Run: headless pygame with SDL's dummy video driver; simulated clock (each Clock.tick advances the game by its frame time, no real sleeping); random seed 0; keys injected as events and as key.get_pressed() state; no mouse input.
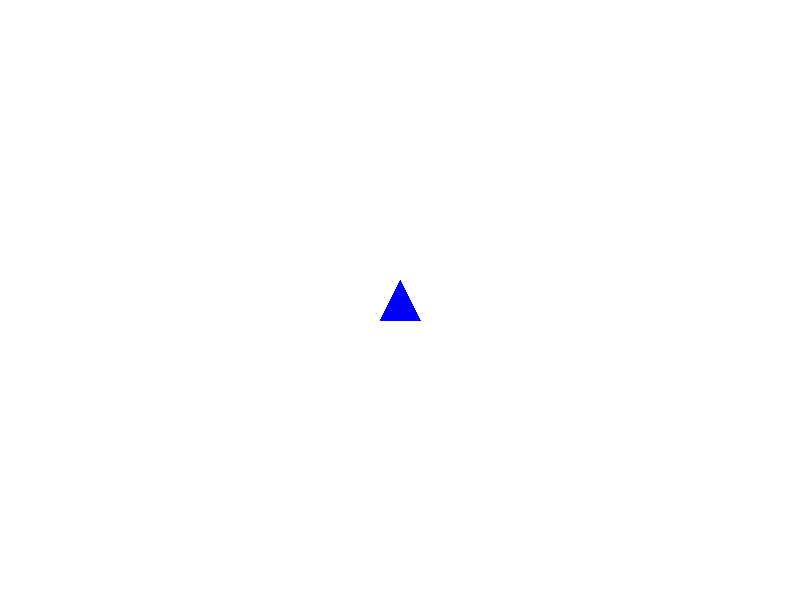
Frame 1 of 4 · flips 1–60 · no input
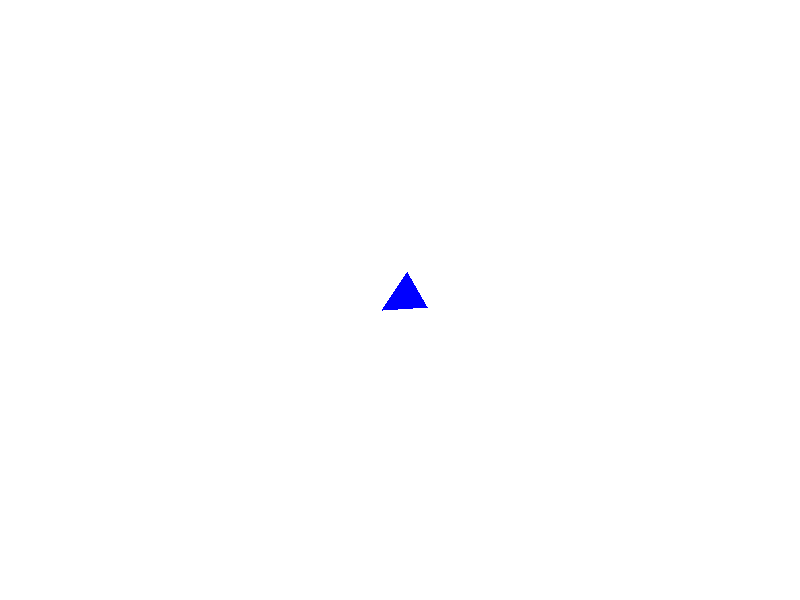
Frame 2 of 4 · flips 61–180 · tapped SPACE, RETURN · held RIGHT (→), D
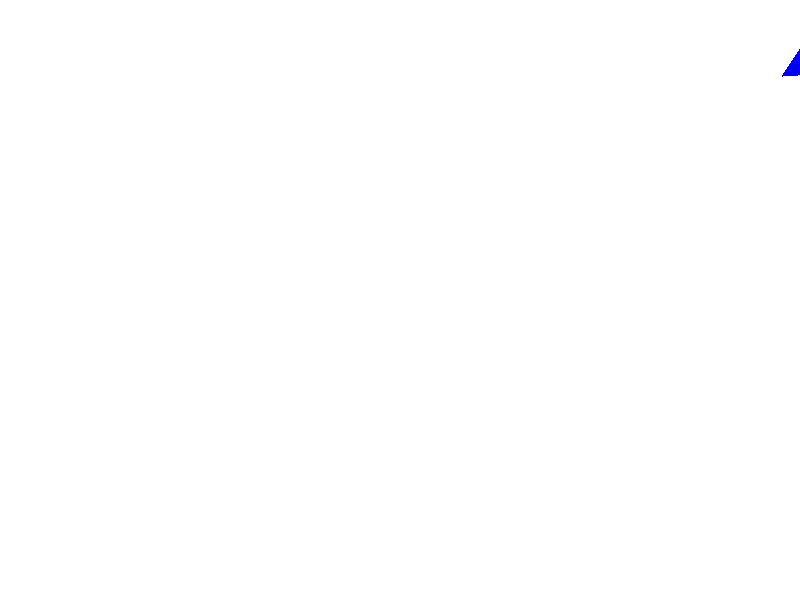
Frame 3 of 4 · flips 181–300 · held DOWN (↓), S
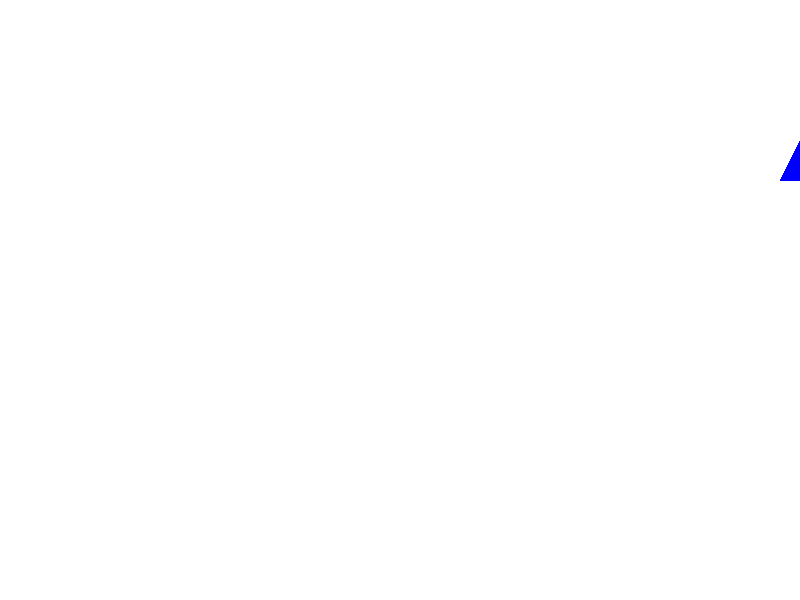
Frame 4 of 4 · flips 301–420 · held LEFT (←), A, UP (↑), W

The pygame program that drew these frames:

import pygame
import sys
import math

# Inicializar Pygame
pygame.init()

# Configuración de la ventana
WIDTH, HEIGHT = 800, 600
win = pygame.display.set_mode((WIDTH, HEIGHT))
pygame.display.set_caption("Triángulo Rotativo y Acelerado")

# Colores
WHITE = (255, 255, 255)

# Triángulo
x, y = WIDTH // 2, HEIGHT // 2
triangle_rotation = 0  # Ángulo de rotación inicial
rotation_speed = 2  # Velocidad de rotación en grados por fotograma
triangle_speed = 0
acceleration = 0.1

# Bucle principal de juego
running = True
clock = pygame.time.Clock()

while running:
    for event in pygame.event.get():
        if event.type == pygame.QUIT:
            running = False

    # Manejo de teclas
    keys = pygame.key.get_pressed()
    if keys[pygame.K_RIGHT]:
        triangle_rotation += rotation_speed
    elif keys[pygame.K_LEFT]:
        triangle_rotation -= rotation_speed

    # Limite de ángulo de rotación
    triangle_rotation %= 360

    if keys[pygame.K_UP]:  # Invertido: ahora la flecha arriba acelera hacia adelante
        triangle_speed += acceleration
    elif keys[pygame.K_DOWN]:  # Invertido: ahora la flecha abajo desacelera o retrocede
        triangle_speed -= acceleration
    else:
        # Desaceleración cuando no se presionan las teclas
        if triangle_speed > 0:
            triangle_speed -= acceleration / 2
        elif triangle_speed < 0:
            triangle_speed += acceleration / 2

    # Actualizar posición y ángulo
    x += triangle_speed * math.sin(math.radians(triangle_rotation))
    y -= triangle_speed * math.cos(math.radians(triangle_rotation))  # El signo menos invierte la dirección

    # Límites de la ventana
    if x < 0:
        x = 0
        triangle_speed = 0
    elif x > WIDTH:
        x = WIDTH
        triangle_speed = 0
    if y < 0:
        y = 0
        triangle_speed = 0
    elif y > HEIGHT:
        y = HEIGHT
        triangle_speed = 0

    # Limpiar la pantalla
    win.fill(WHITE)

    # Dibujar el triángulo con rotación
    triangle_points = [(x, y - 20), (x - 20, y + 20), (x + 20, y + 20)]

    # Rotar el triángulo
    rotated_triangle = []
    for point in triangle_points:
        x_new = (point[0] - x) * math.cos(math.radians(triangle_rotation)) - (point[1] - y) * math.sin(
            math.radians(triangle_rotation)) + x
        y_new = (point[0] - x) * math.sin(math.radians(triangle_rotation)) + (point[1] - y) * math.cos(
            math.radians(triangle_rotation)) + y
        rotated_triangle.append((x_new, y_new))

    pygame.draw.polygon(win, (0, 0, 255), rotated_triangle)

    # Actualizar la pantalla
    pygame.display.update()

    # Controlar la velocidad de fotogramas
    clock.tick(60)

# Salir de Pygame
pygame.quit()
sys.exit()
